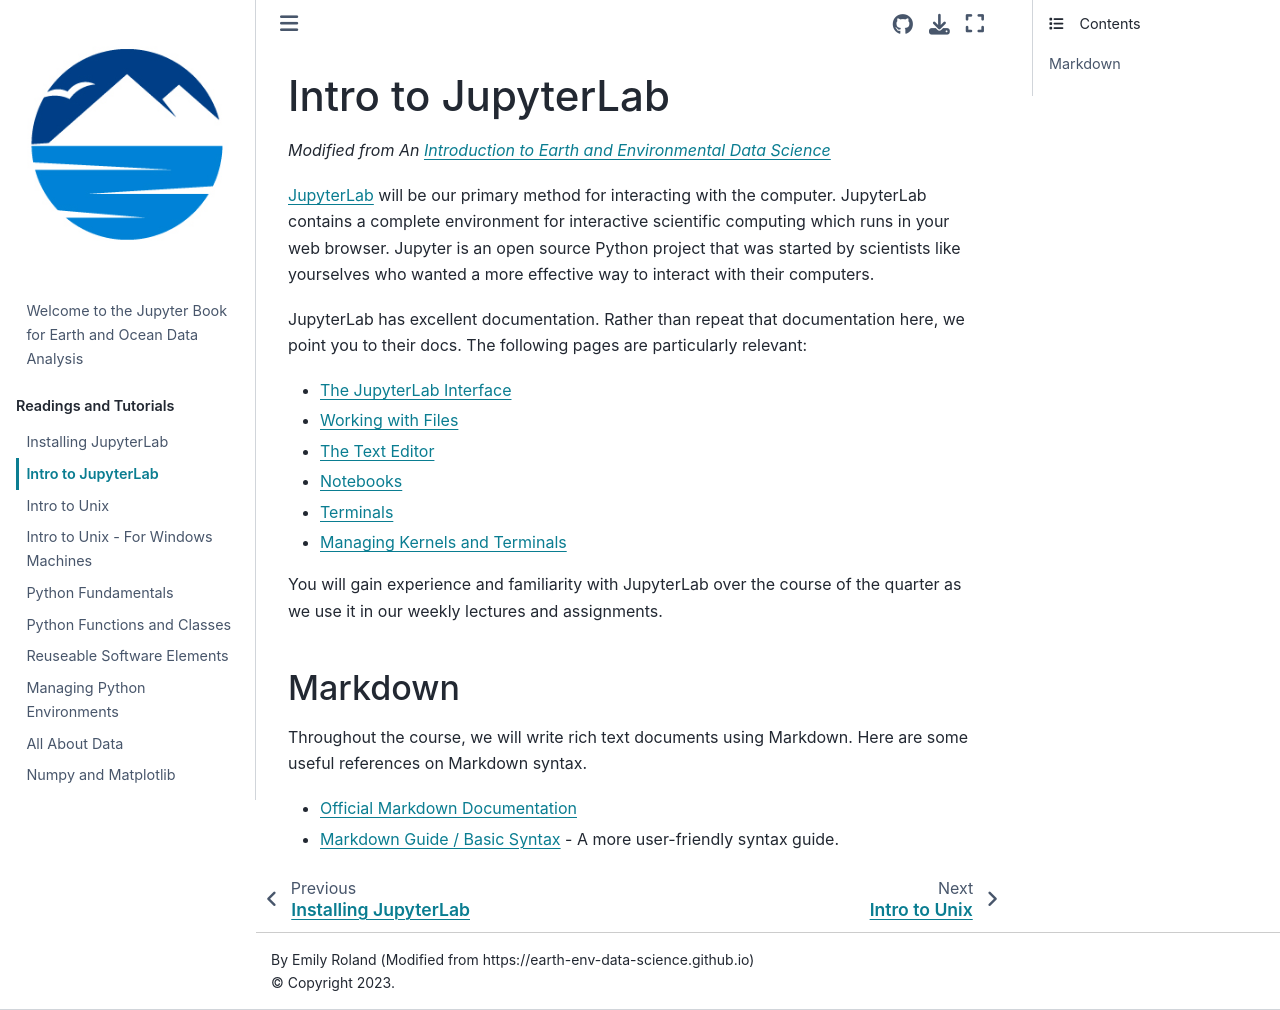

repository: eoda-macs401/earth_ocean_data_analysis · page: Pages/intro_to_jupyterlab.html · generator: jekyll

# Intro to JupyterLab

*Modified from An [Introduction to Earth and Environmental Data Science](https://earth-env-data-science.github.io)*  

[JupyterLab](https://jupyterlab.readthedocs.io) will be our primary method for
interacting with the computer. JupyterLab contains a complete environment for
interactive scientific computing which runs in your web browser. Jupyter is an
open source Python project that was started by scientists like yourselves who
wanted a more effective way to interact with their computers.

JupyterLab has excellent documentation. Rather than repeat that documentation
here, we point you to their docs. The following pages are particularly relevant:

- [The JupyterLab Interface](https://jupyterlab.readthedocs.io/en/stable/user/interface.html)
- [Working with Files](https://jupyterlab.readthedocs.io/en/stable/user/files.html)
- [The Text Editor](https://jupyterlab.readthedocs.io/en/stable/user/file_editor.html)
- [Notebooks](https://jupyterlab.readthedocs.io/en/stable/user/notebook.html)
- [Terminals](https://jupyterlab.readthedocs.io/en/stable/user/terminal.html)
- [Managing Kernels and Terminals](https://jupyterlab.readthedocs.io/en/stable/user/running.html)

You will gain experience and familiarity with JupyterLab over the course of the
quarter as we use it in our weekly lectures and assignments.

## Markdown

Throughout the course, we will write rich text documents using Markdown.
Here are some useful references on Markdown syntax.

- [Official Markdown Documentation](https://daringfireball.net/projects/markdown/)
- [Markdown Guide / Basic Syntax](https://www.markdownguide.org/basic-syntax) -
  A more user-friendly syntax guide.
